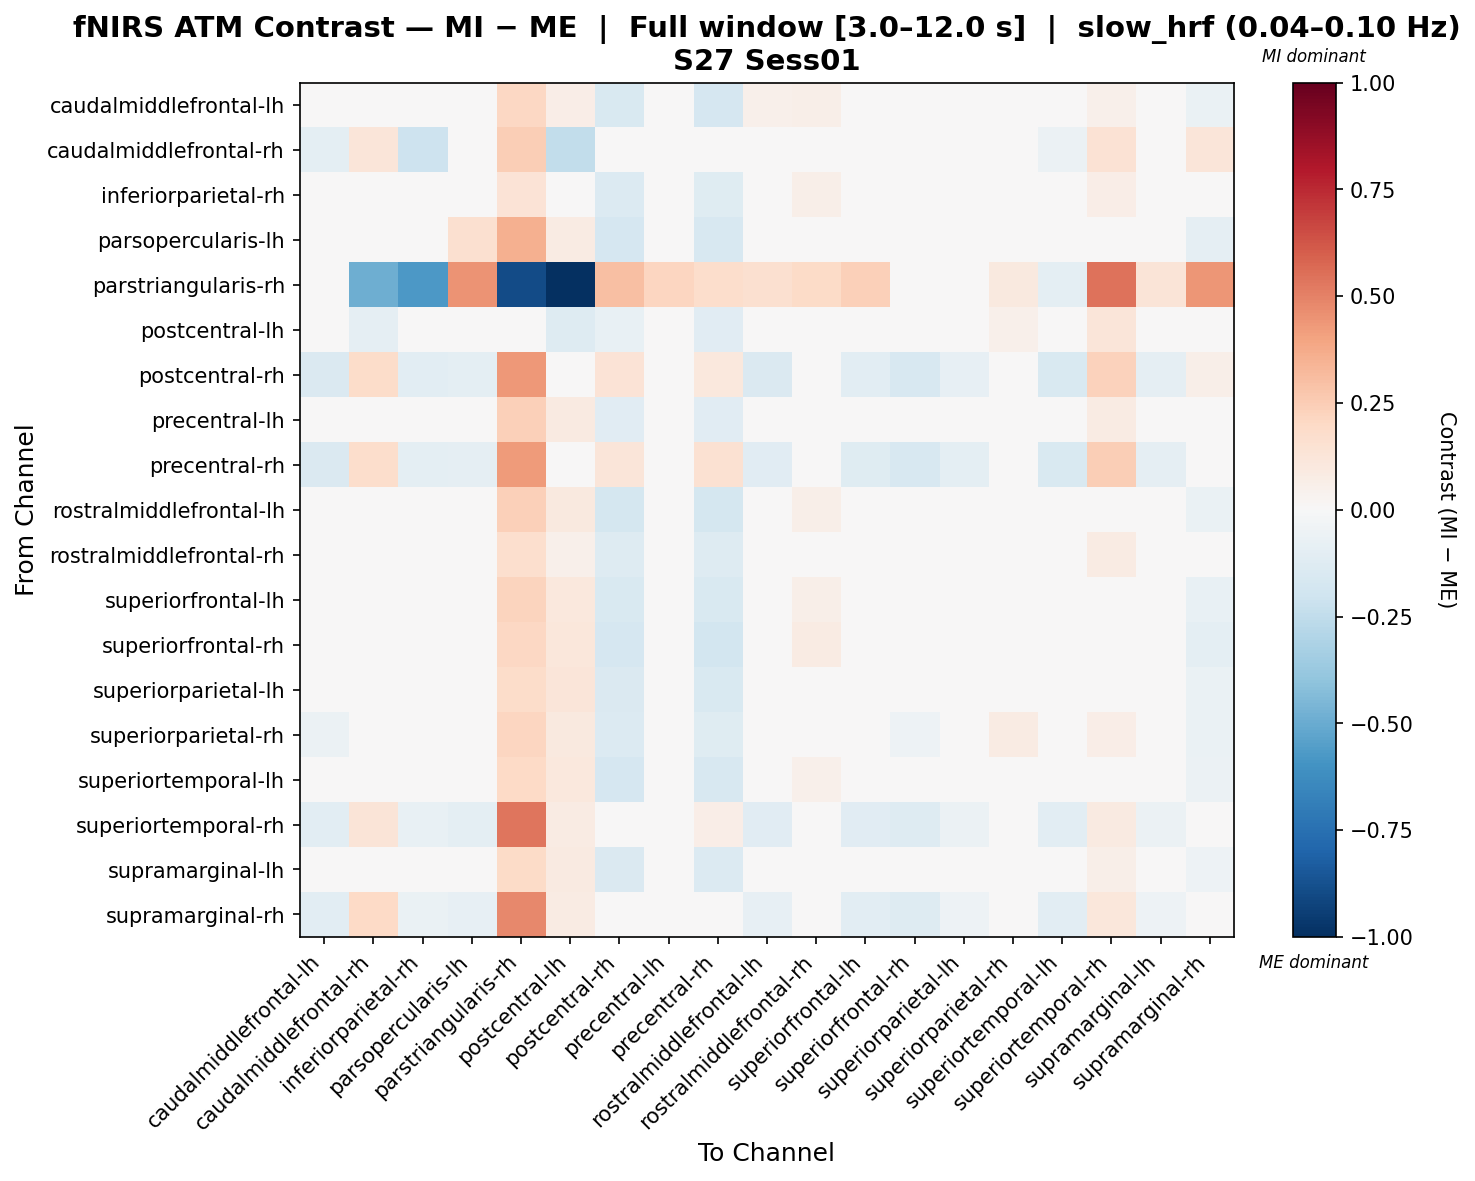

The table this chart was drawn from, first rows:
, caudalmiddlefrontal-lh, caudalmiddlefrontal-rh, inferiorparietal-rh, parsopercularis-lh, parstriangularis-rh, postcentral-lh, postcentral-rh, precentral-lh, precentral-rh, rostralmiddlefrontal-lh, rostralmiddlefrontal-rh, superiorfrontal-lh, superiorfrontal-rh, superiorparietal-lh, superiorparietal-rh, superiortemporal-lh, superiortemporal-rh, supramarginal-lh, supramarginal-rh
caudalmiddlefrontal-lh, -0.01951, 0.0213, 0.02657, 0.00421, 0.2047, 0.06283, -0.1557, 0.001636, -0.167, 0.05152, 0.05901, 0.01539, -0.01212, -0.009541, -0.03947, -0.009637, 0.05015, -0.01949, -0.06474
caudalmiddlefrontal-rh, -0.09676, 0.1238, -0.2102, 0.03661, 0.25, -0.245, 0.04667, -0.01543, 0.01718, -0.01633, -0.01745, 0.003995, -0.03465, -0.00426, -0.01231, -0.05609, 0.1438, -0.03375, 0.1202
inferiorparietal-rh, 0.0104, -0.01813, -0.04504, -0.01055, 0.1373, 0.01728, -0.1402, 0.001401, -0.121, 0.02877, 0.0613, -0.005235, -0.01496, 0.02571, 0.02726, -0.0001494, 0.066, 0.012, -0.03214
parsopercularis-lh, -0.02139, 0.04032, -0.02398, 0.158, 0.3523, 0.08581, -0.1666, -0.02336, -0.1604, -0.02253, 0.03487, -0.03526, -0.04586, -0.008439, -0.03396, -0.0257, 0.01774, -0.03142, -0.09015
parstriangularis-rh, 0.02393, -0.4865, -0.5745, 0.4478, -0.8982, -1.0, 0.2994, 0.2145, 0.1764, 0.1639, 0.1933, 0.2401, 0.04082, 0.04383, 0.09581, -0.0961, 0.546, 0.1266, 0.4428
postcentral-lh, -0.04251, -0.08923, -0.03845, 0.04131, 0.005319, -0.1306, -0.07764, 0.0441, -0.1106, 0.04707, 0.01492, 0.04836, 0.01796, 0.04467, 0.05347, 0.004172, 0.1225, 0.02233, 0.02289
postcentral-rh, -0.1451, 0.1845, -0.1077, -0.09497, 0.4354, 0.04251, 0.1358, -0.03273, 0.1093, -0.1434, -0.04725, -0.1077, -0.1571, -0.08053, -0.03983, -0.1533, 0.2328, -0.0882, 0.05759
precentral-lh, -0.03375, 0.02729, -0.01307, -0.0386, 0.242, 0.09122, -0.1101, 0.01811, -0.1152, -0.02551, 0.03398, -0.02756, -0.04801, -0.0125, 0.015, -0.03409, 0.07978, -0.0284, -0.02059
precentral-rh, -0.1409, 0.1742, -0.09854, -0.08652, 0.4277, 0.03053, 0.1204, -0.0433, 0.1525, -0.1146, -0.04617, -0.1207, -0.1596, -0.09921, -0.04401, -0.1557, 0.2449, -0.08612, 0.04515
rostralmiddlefrontal-lh, 0.005713, 0.04868, 0.02306, 0.01164, 0.235, 0.09402, -0.1759, -0.01588, -0.1746, 0.01685, 0.06133, 0.009429, -0.03158, -0.01975, -0.006732, -0.03438, 0.02096, 0.002167, -0.07006
rostralmiddlefrontal-rh, -0.02459, -0.002544, 0.008565, 0.005722, 0.1644, 0.05204, -0.1254, 0.01051, -0.1322, 0.003774, -0.003534, 0.01526, 0.0008734, -0.001279, 0.007567, 0.001769, 0.08255, -0.02306, -0.04046
superiorfrontal-lh, -0.004512, 0.03471, -0.009956, -0.02432, 0.2261, 0.102, -0.1553, -0.0002561, -0.1494, -0.00503, 0.05473, -0.01779, -0.01665, 0.01163, 0.0127, -0.008106, 0.03023, -0.009697, -0.07111
superiorfrontal-rh, -0.02269, 0.03197, 0.0006317, -0.01319, 0.2053, 0.1105, -0.1691, 0.005959, -0.1863, -0.006438, 0.07879, -0.006056, -0.02613, 0.02224, 0.03079, -0.005253, 0.02561, 0.01901, -0.09573
superiorparietal-lh, -0.03498, 0.03451, -0.006518, -0.01707, 0.1853, 0.1179, -0.1454, -0.0106, -0.1543, -0.0194, 0.03445, -0.006004, -0.0332, 0.03703, 0.04734, -0.03649, 0.04373, 0.02647, -0.06284
superiorparietal-rh, -0.06134, 0.02563, -0.01581, -0.04053, 0.2148, 0.0995, -0.1336, 0.008898, -0.1234, -0.0402, 0.04019, -0.01762, -0.05019, 0.02277, 0.07879, -0.02939, 0.06733, 0.01943, -0.06524
superiortemporal-lh, -0.00121, 0.016, 0.009623, -0.01277, 0.1979, 0.1055, -0.1677, -0.01214, -0.1593, 0.002906, 0.05005, -0.0008646, -0.01422, 0.001733, 0.01694, -0.022, 0.04235, 0.005425, -0.05814
superiortemporal-rh, -0.1082, 0.1316, -0.07413, -0.09582, 0.5322, 0.07841, 0.03354, -0.02698, 0.0702, -0.1108, -0.01992, -0.1137, -0.1251, -0.06155, -0.03106, -0.1039, 0.09213, -0.06107, -0.005762
supramarginal-lh, -0.03258, 0.02473, 0.003367, -0.02237, 0.1921, 0.0904, -0.1412, -0.00373, -0.1398, -0.003792, 0.03393, -0.01069, -0.04461, 0.01789, 0.0317, -0.0246, 0.05901, 0.02047, -0.05024
supramarginal-rh, -0.1071, 0.2026, -0.06634, -0.07957, 0.4837, 0.07855, -0.01795, -0.02794, -0.0283, -0.08376, -0.01925, -0.1042, -0.1318, -0.0513, -0.01696, -0.1075, 0.112, -0.05144, 0.01647
